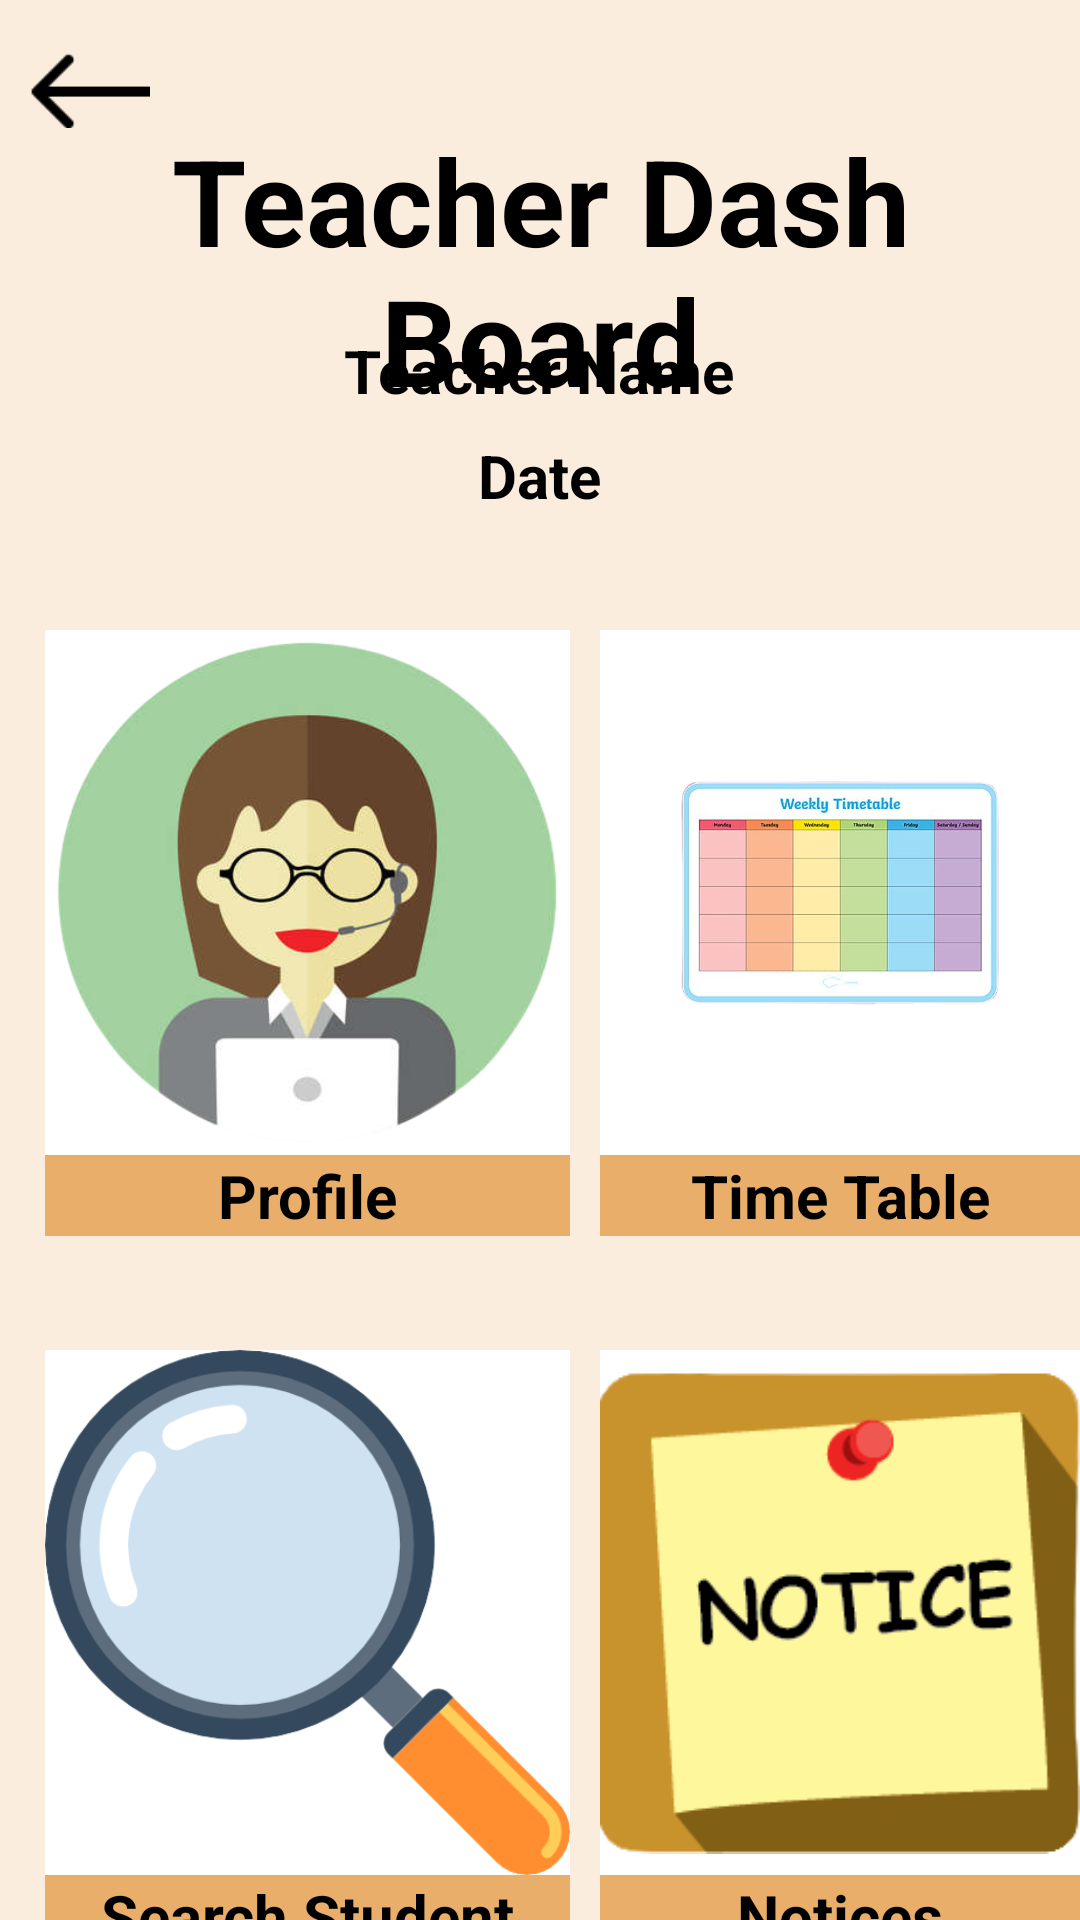

This screen was rendered from an Android layout file. Write that file and the resources it references.
<!-- AndroidManifest.xml: application theme Theme.MyApplicationTest3 -->
<!-- res/layout/activity_teacher_dash_board.xml -->
<RelativeLayout xmlns:android="http://schemas.android.com/apk/res/android"
    xmlns:app="http://schemas.android.com/apk/res-auto"
    xmlns:tools="http://schemas.android.com/tools"
    android:layout_width="match_parent"
    android:layout_height="match_parent"
    android:fitsSystemWindows="true"
    tools:context=".TeacherDashBoard"
    android:background="#FBEDDD"
    android:layout_centerHorizontal="true">

    <ImageView
        android:id="@+id/ImgBack"
        android:layout_width="40dp"
        android:layout_height="40dp"
        android:layout_marginStart="10dp"
        android:layout_marginLeft="10dp"
        android:layout_marginTop="10dp"
        android:layout_marginEnd="10dp"
        android:layout_marginBottom="10dp"
        android:clickable="true"
        app:srcCompat="@drawable/img" />



    <TextView
        android:id="@+id/Heading1"
        android:layout_width="match_parent"
        android:layout_height="wrap_content"
        android:text="Teacher Dash Board"
        android:textSize="40dp"
        android:textStyle="bold"
        android:textColor="#000000"
        android:layout_marginTop="40dp"
        android:layout_centerHorizontal="true"
        android:textAlignment="center"/>

    <TextView
        android:id="@+id/TeacherName"
        android:layout_width="wrap_content"
        android:layout_height="wrap_content"
        android:text="Teacher Name"
        android:textColor="#000000"
        android:textAlignment="center"
        android:layout_marginTop="110dp"
        android:textStyle="bold"
        android:textSize="20dp"
        android:layout_centerHorizontal="true"/>


    <TextView
        android:id="@+id/Date"
        android:layout_width="wrap_content"
        android:layout_height="wrap_content"
        android:text="Date"
        android:textColor="#000000"
        android:textAlignment="center"
        android:layout_marginTop="145dp"
        android:textStyle="bold"
        android:textSize="20dp"
        android:layout_centerHorizontal="true"/>

    <ImageView
        android:clickable="true"
        android:id="@+id/ProfileView"
        android:layout_width="175dp"
        android:layout_height="175dp"
        android:layout_marginTop="210dp"
        android:background="#FFFFFF"
        android:layout_marginLeft="15dp"
        android:src="@drawable/teacher_profile"
        />
    <TextView
        android:id="@+id/ProfileTextView"
        android:layout_width="175dp"
        android:layout_height="wrap_content"
        android:layout_marginLeft="15dp"
        android:layout_below="@id/ProfileView"
        android:text="Profile"
        android:textSize="20dp"
        android:textStyle="bold"
        android:textAlignment="center"
        android:textColor="#000000"
        android:background="#E9AE69"/>

    <ImageView
        android:clickable="true"
        android:id="@+id/TimeTableView"
        android:layout_width="175dp"
        android:layout_height="175dp"
        android:layout_marginTop="210dp"
        android:background="#FFFFFF"
        android:layout_marginLeft="200dp"
        android:src="@drawable/timetable"
        />
    <TextView
        android:id="@+id/TimeTableTextView"
        android:layout_width="175dp"
        android:layout_height="wrap_content"
        android:layout_marginLeft="200dp"
        android:layout_below="@id/TimeTableView"
        android:text="Time Table"
        android:textSize="20dp"
        android:textStyle="bold"
        android:textAlignment="center"
        android:textColor="#000000"
        android:background="#E9AE69"/>


    <ImageView
        android:clickable="true"
        android:id="@+id/SearchStudent"
        android:layout_width="175dp"
        android:layout_height="175dp"
        android:layout_marginTop="450dp"
        android:background="#FFFFFF"
        android:layout_marginLeft="15dp"
        android:src="@drawable/search_for_student"
        />
    <TextView
        android:id="@+id/SearchStudentTextView"
        android:layout_width="175dp"
        android:layout_height="wrap_content"
        android:layout_marginLeft="15dp"
        android:layout_below="@+id/SearchStudent"
        android:text="Search Student"
        android:textSize="20dp"
        android:textStyle="bold"
        android:textAlignment="center"
        android:textColor="#000000"
        android:background="#E9AE69"/>

    <ImageView
        android:clickable="true"
        android:id="@+id/Notices"
        android:layout_width="175dp"
        android:layout_height="175dp"
        android:layout_marginTop="450dp"
        android:background="#FFFFFF"
        android:layout_marginLeft="200dp"
        android:src="@drawable/notice"
        />

    <TextView
        android:id="@+id/NoticesText"
        android:layout_width="175dp"
        android:layout_height="wrap_content"
        android:layout_marginLeft="200dp"
        android:layout_below="@id/Notices"
        android:text="Notices"
        android:textSize="20dp"
        android:textStyle="bold"
        android:textAlignment="center"
        android:textColor="#000000"
        android:background="#E9AE69"/>



</RelativeLayout>
<!-- resources referenced by this layout -->
<resources>
  <!-- drawable img: png bitmap (drawable, 318 bytes) -->
  <!-- drawable notice: png bitmap (drawable, 9094 bytes) -->
  <!-- drawable search_for_student: png bitmap (drawable, 54557 bytes) -->
  <!-- drawable teacher_profile: png bitmap (drawable, 93718 bytes) -->
  <!-- drawable timetable: png bitmap (drawable, 80697 bytes) -->
  <style name="Theme.MyApplicationTest3" parent="Base.Theme.MyApplicationTest3" />
  <style name="Base.Theme.MyApplicationTest3" parent="Theme.Material3.DayNight.NoActionBar">
          
          
      </style>
</resources>
